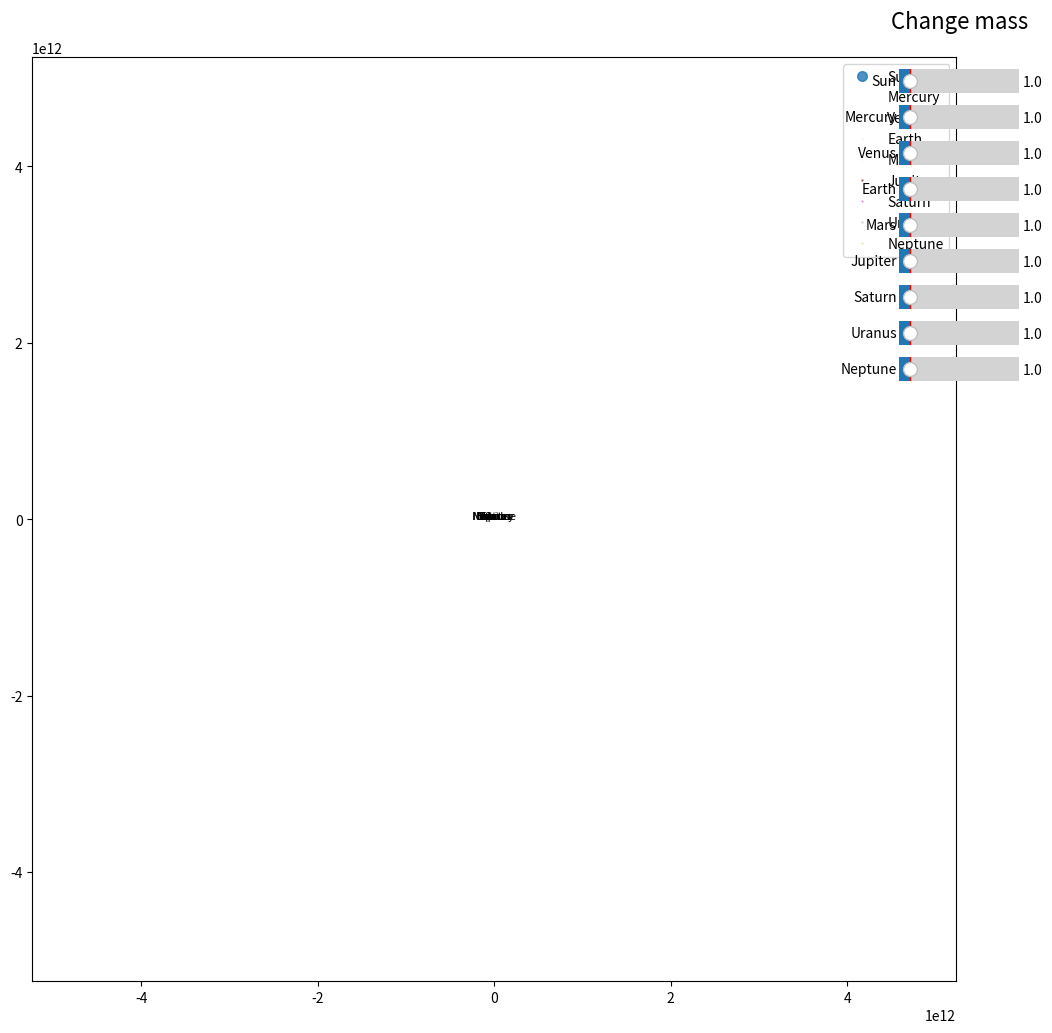

The matplotlib source for this figure:
import numpy as np
import matplotlib.pyplot as plt
from matplotlib.animation import FuncAnimation
from matplotlib.widgets import Slider

G = 6.67430e-11
AU = 1.496e11
dt = 3600 * 24
n_steps = 365

SCALE_FACTOR = 0.000005


class Body:
    def __init__(self, name, mass, position, velocity, size):
        self.name = name
        self.mass = mass
        self.position = np.array(position, dtype=np.float64)
        self.velocity = np.array(velocity, dtype=np.float64)
        self.size = size * SCALE_FACTOR

    def __repr__(self):
        return f"{self.name}: pos={self.position}, vel={self.velocity}"


def compute_gravitational_force(body1, body2):
    r = body2.position - body1.position
    distance = np.linalg.norm(r)
    if distance == 0:
        return np.array([0.0, 0.0])
    force_magnitude = G * body1.mass * body2.mass / distance**2
    force_direction = r / distance
    return force_magnitude * force_direction


def update_positions_and_velocities(bodies):
    forces = {body: np.zeros(2) for body in bodies}
    for i, body1 in enumerate(bodies):
        for j, body2 in enumerate(bodies):
            if i != j:
                forces[body1] += compute_gravitational_force(body1, body2)
    for body in bodies:
        acceleration = forces[body] / body.mass
        body.velocity += acceleration * dt
        body.position += body.velocity * dt


sun = Body("Sun", 1.989e30, [0, 0], [0, 0], 1_391_000)
mercury = Body("Mercury", 3.285e23, [0.39 * AU, 0], [0, 47.87e3], 4_880)
venus = Body("Venus", 4.867e24, [0.723 * AU, 0], [0, 35.02e3], 12_104)
earth = Body("Earth", 5.972e24, [AU, 0], [0, 29.78e3], 12_742)
mars = Body("Mars", 6.39e23, [1.5 * AU, 0], [0, 24.077e3], 6_779)
jupiter = Body("Jupiter", 1.898e27, [5.2 * AU, 0], [0, 13.07e3], 139_820)
saturn = Body("Saturn", 5.683e26, [9.5 * AU, 0], [0, 9.69e3], 116_460)
uranus = Body("Uranus", 8.681e25, [19.8 * AU, 0], [0, 6.81e3], 50_724)
neptune = Body("Neptune", 1.024e26, [30.1 * AU, 0], [0, 5.43e3], 49_244)
bodies = [sun, mercury, venus, earth, mars, jupiter, saturn, uranus, neptune]

fig, ax = plt.subplots(figsize=(12, 12))
ax.set_xlim(-35 * AU, 35 * AU)
ax.set_ylim(-35 * AU, 35 * AU)
ax.set_aspect('equal')

points = {
    body: ax.plot([], [], 'o', label=body.name, markersize=body.size, alpha=0.8)[0]
    for body in bodies
}
ax.legend()

labels = {
    body: ax.text(
        body.position[0], body.position[1] + body.size * AU * 0.0000005,
        body.name, fontsize=8, ha='center', color='black'
    )
    for body in bodies
}

trail_lines = {
    body: ax.plot([], [], '-', lw=0.5, alpha=0.5)[0]
    for body in bodies if body.name != "Sun"
}
positions_history = {body: ([], []) for body in bodies if body.name != "Sun"}


def init():
    for point in points.values():
        point.set_data([], [])
    for label in labels.values():
        label.set_position((0, 0))
    for trail in trail_lines.values():
        trail.set_data([], [])
    return list(points.values()) + list(labels.values()) + list(trail_lines.values())


def update(frame):
    update_positions_and_velocities(bodies)
    for body, point in points.items():
        point.set_data([body.position[0]], [body.position[1]])
        labels[body].set_position((body.position[0], body.position[1] + body.size * AU * 0.0000005))
        if body.name != "Sun":
            positions_history[body][0].append(body.position[0])
            positions_history[body][1].append(body.position[1])
            trail_lines[body].set_data(positions_history[body][0], positions_history[body][1])
    return list(points.values()) + list(labels.values()) + list(trail_lines.values())


def update_mass(val, body_name):
    body = next(b for b in bodies if b.name == body_name)
    body.mass = body.mass * val


slider_positions = [
    [0.85, 0.6 + i * 0.03, 0.1, 0.04] for i in range(len(bodies))
]
sliders = {}
for i, body in enumerate(bodies[::-1]):
    ax_slider = plt.axes(slider_positions[i], facecolor='lightgoldenrodyellow')
    slider = Slider(ax_slider, body.name, 0.1, 10, valinit=1, valstep=0.1)
    slider.on_changed(lambda val, body_name=body.name: update_mass(val, body_name))
    sliders[body.name] = slider

ax_slider_label = plt.axes([0.85, 0.9, 0.1, 0.02], frameon=False)
ax_slider_label.axis("off")
ax_slider_label.text(
    0.5, 0.5, "Change mass", ha="center", va="center", fontsize=16, color="black"
)


ani = FuncAnimation(fig, update, frames=n_steps, init_func=init, blit=True, interval=50)

plt.show()
